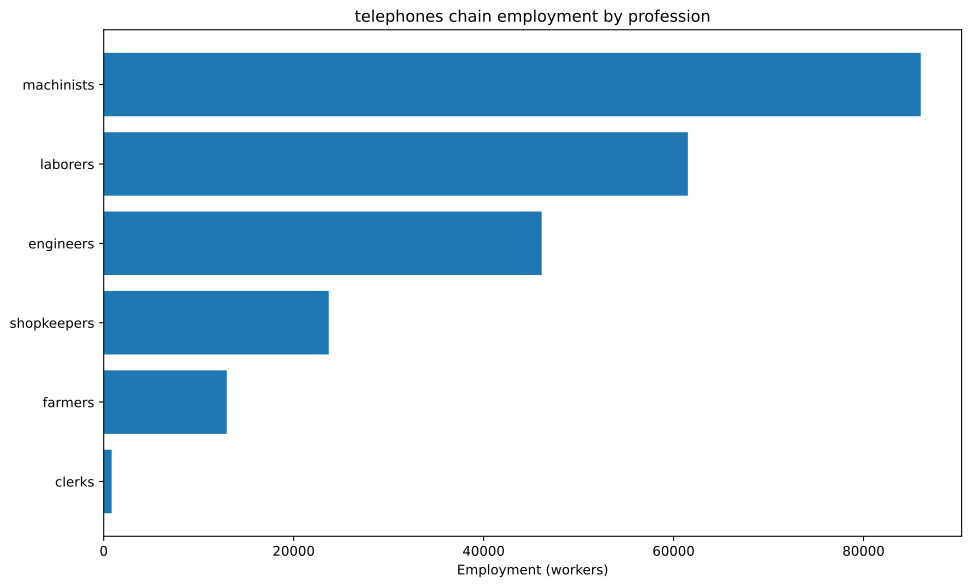

The data file committed next to this chart (first rows):
config, building, profession, employment
building_tooling_workshops+pm_rubber_gri…, building_tooling_workshops, engineers, 2109
building_tooling_workshops+pm_rubber_gri…, building_tooling_workshops, machinists, 4219
building_tooling_workshops+pm_rubber_gri…, building_tooling_workshops, shopkeepers, 2109
building_paper_mills+pm_bleached_paper+p…, building_paper_mills, engineers, 141
building_paper_mills+pm_bleached_paper+p…, building_paper_mills, laborers, 281.9
building_paper_mills+pm_bleached_paper+p…, building_paper_mills, machinists, 281.9
building_paper_mills+pm_bleached_paper+p…, building_paper_mills, shopkeepers, 141
building_chemical_plants+pm_improved_fer…, building_chemical_plants, engineers, 343.2
building_chemical_plants+pm_improved_fer…, building_chemical_plants, laborers, 686.4
building_chemical_plants+pm_improved_fer…, building_chemical_plants, machinists, 514.8
building_chemical_plants+pm_improved_fer…, building_chemical_plants, shopkeepers, 171.6
building_explosives_factory+pm_brine_ele…, building_explosives_factory, engineers, 1410
building_explosives_factory+pm_brine_ele…, building_explosives_factory, laborers, 939.8
building_explosives_factory+pm_brine_ele…, building_explosives_factory, machinists, 939.8
building_explosives_factory+pm_brine_ele…, building_explosives_factory, shopkeepers, 469.9
building_synthetics_plants+pm_dye_produc…, building_synthetics_plants, engineers, 70.48
building_synthetics_plants+pm_dye_produc…, building_synthetics_plants, laborers, 35.24
building_synthetics_plants+pm_dye_produc…, building_synthetics_plants, machinists, 52.86
building_synthetics_plants+pm_dye_produc…, building_synthetics_plants, shopkeepers, 17.62
building_steel_mills+pm_electric_arc_pro…, building_steel_mills, engineers, 1238
building_steel_mills+pm_electric_arc_pro…, building_steel_mills, machinists, 1857
building_steel_mills+pm_electric_arc_pro…, building_steel_mills, shopkeepers, 619.1
building_motor_industry+pm_electric_engi…, building_motor_industry, engineers, 1218
building_motor_industry+pm_electric_engi…, building_motor_industry, laborers, 1218
building_motor_industry+pm_electric_engi…, building_motor_industry, machinists, 1218
building_motor_industry+pm_electric_engi…, building_motor_industry, shopkeepers, 608.8
building_electrics_industry+pm_telephone…, building_electrics_industry, engineers, 23810
building_electrics_industry+pm_telephone…, building_electrics_industry, laborers, 35714
building_electrics_industry+pm_telephone…, building_electrics_industry, machinists, 47619
building_electrics_industry+pm_telephone…, building_electrics_industry, shopkeepers, 11905
building_coal_mine+pm_diesel_pump_buildi…, building_coal_mine, engineers, 1511
building_coal_mine+pm_diesel_pump_buildi…, building_coal_mine, laborers, 377.6
building_coal_mine+pm_diesel_pump_buildi…, building_coal_mine, machinists, 2266
building_coal_mine+pm_diesel_pump_buildi…, building_coal_mine, shopkeepers, 755.3
building_iron_mine+pm_diesel_pump_buildi…, building_iron_mine, engineers, 6781
building_iron_mine+pm_diesel_pump_buildi…, building_iron_mine, laborers, 1695
building_iron_mine+pm_diesel_pump_buildi…, building_iron_mine, machinists, 10172
building_iron_mine+pm_diesel_pump_buildi…, building_iron_mine, shopkeepers, 3391
building_lead_mine+pm_diesel_pump_buildi…, building_lead_mine, engineers, 5291
building_lead_mine+pm_diesel_pump_buildi…, building_lead_mine, laborers, 1323
building_lead_mine+pm_diesel_pump_buildi…, building_lead_mine, machinists, 7937
building_lead_mine+pm_diesel_pump_buildi…, building_lead_mine, shopkeepers, 2646
building_sulfur_mine+pm_diesel_pump_buil…, building_sulfur_mine, engineers, 514.1
building_sulfur_mine+pm_diesel_pump_buil…, building_sulfur_mine, laborers, 128.5
building_sulfur_mine+pm_diesel_pump_buil…, building_sulfur_mine, machinists, 771.2
building_sulfur_mine+pm_diesel_pump_buil…, building_sulfur_mine, shopkeepers, 257.1
building_power_plant+pm_coal-fired_plant, building_power_plant, engineers, 404.8
building_power_plant+pm_coal-fired_plant, building_power_plant, laborers, 944.5
building_power_plant+pm_coal-fired_plant, building_power_plant, machinists, 1349
building_logging_camp+pm_electric_saw_mi…, building_logging_camp, engineers, 42.29
building_logging_camp+pm_electric_saw_mi…, building_logging_camp, laborers, 42.29
building_logging_camp+pm_electric_saw_mi…, building_logging_camp, machinists, 84.58
building_logging_camp+pm_electric_saw_mi…, building_logging_camp, shopkeepers, 42.29
building_rubber_plantation+automatic_irr…, building_rubber_plantation, farmers, 12959
building_rubber_plantation+automatic_irr…, building_rubber_plantation, laborers, 17279
building_rubber_plantation+automatic_irr…, building_rubber_plantation, machinists, 4320
building_oil_rig+pm_combustion_derricks+…, building_oil_rig, engineers, 1127
building_oil_rig+pm_combustion_derricks+…, building_oil_rig, machinists, 1690
building_oil_rig+pm_combustion_derricks+…, building_oil_rig, shopkeepers, 563.4
building_railway+pm_electric_trains_prin…, building_railway, clerks, 837.5
... 3 more rows
